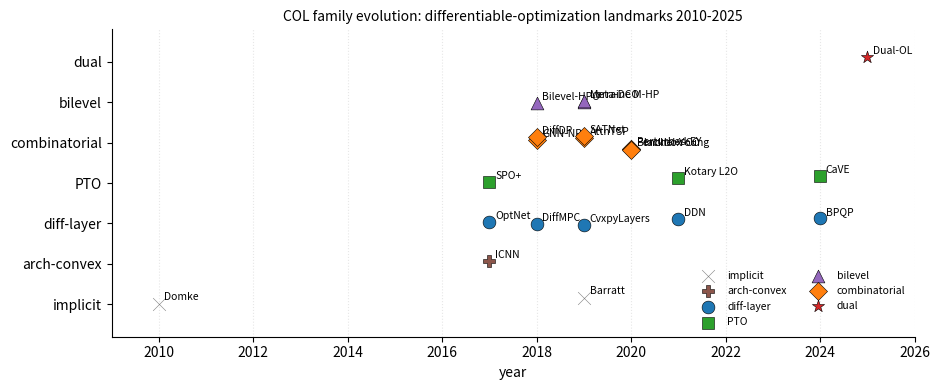

The matplotlib source for this figure: (Note: this script raises an exception after producing the figure.)
"""Auto-extracted figure generator (source: optimization/Constrained-Optimization-Learning.org).
Regenerates blogs/optimization/figures/col-family-timeline.svg. Run via figures/build.py.
"""
import matplotlib
matplotlib.use("Agg")
import numpy as np
np.random.seed(0)  # deterministic jitter so re-runs don't churn

import numpy as np
import matplotlib.pyplot as plt

methods = [
    ('Domke', 2010, 'implicit'),
    ('ICNN', 2017, 'arch-convex'),
    ('OptNet', 2017, 'diff-layer'),
    ('SPO+', 2017, 'PTO'),
    ('Bilevel-HPO', 2018, 'bilevel'),
    ('GNN-NP', 2018, 'combinatorial'),
    ('DiffMPC', 2018, 'diff-layer'),
    ('DiffDP', 2018, 'combinatorial'),
    ('Barratt', 2019, 'implicit'),
    ('CvxpyLayers', 2019, 'diff-layer'),
    ('AttnTSP', 2019, 'combinatorial'),
    ('Lorraine M-HP', 2019, 'bilevel'),
    ('Meta-DCO', 2019, 'bilevel'),
    ('SATNet', 2019, 'combinatorial'),
    ('Blackbox-CO', 2020, 'combinatorial'),
    ('Perturbed-FY', 2020, 'combinatorial'),
    ('Fenchel-Young', 2020, 'combinatorial'),
    ('Kotary L2O', 2021, 'PTO'),
    ('DDN', 2021, 'diff-layer'),
    ('BPQP', 2024, 'diff-layer'),
    ('CaVE', 2024, 'PTO'),
    ('Dual-OL', 2025, 'dual'),
]
families = {
    'implicit': 'C7', 'arch-convex': 'C5', 'diff-layer': 'C0',
    'PTO': 'C2', 'bilevel': 'C4', 'combinatorial': 'C1', 'dual': 'C3',
}
markers = {
    'implicit': 'x', 'arch-convex': 'P', 'diff-layer': 'o',
    'PTO': 's', 'bilevel': '^', 'combinatorial': 'D', 'dual': '*',
}

fig, ax = plt.subplots(figsize=(9.5, 4.0))

family_order = ['implicit', 'arch-convex', 'diff-layer', 'PTO',
                'combinatorial', 'bilevel', 'dual']
y_pos = {fam: i for i, fam in enumerate(family_order)}

seen = set()
np.random.seed(0)
for name, yr, fam in methods:
    c = families[fam]
    m = markers[fam]
    label = fam if fam not in seen else None
    seen.add(fam)
    y = y_pos[fam] + np.random.uniform(-0.18, 0.18)
    ax.scatter(yr, y, color=c, marker=m, s=85,
               edgecolors='black', linewidths=0.4, label=label, zorder=3)
    ax.annotate(name, (yr, y), xytext=(yr + 0.12, y + 0.08), fontsize=7.5)

ax.set_xlim(2009.0, 2026.0)
ax.set_ylim(-0.8, len(family_order) - 0.2)
ax.set_yticks(range(len(family_order)))
ax.set_yticklabels(family_order)
ax.set_xlabel('year')
ax.set_title('COL family evolution: differentiable-optimization landmarks 2010-2025', fontsize=10)
ax.legend(fontsize=7.5, loc='lower right', frameon=False, ncol=2)
ax.grid(True, ls=':', alpha=0.3, axis='x')
ax.spines['top'].set_visible(False); ax.spines['right'].set_visible(False)

plt.tight_layout()
plt.savefig('figures/col-family-timeline.svg', format='svg', bbox_inches='tight')
